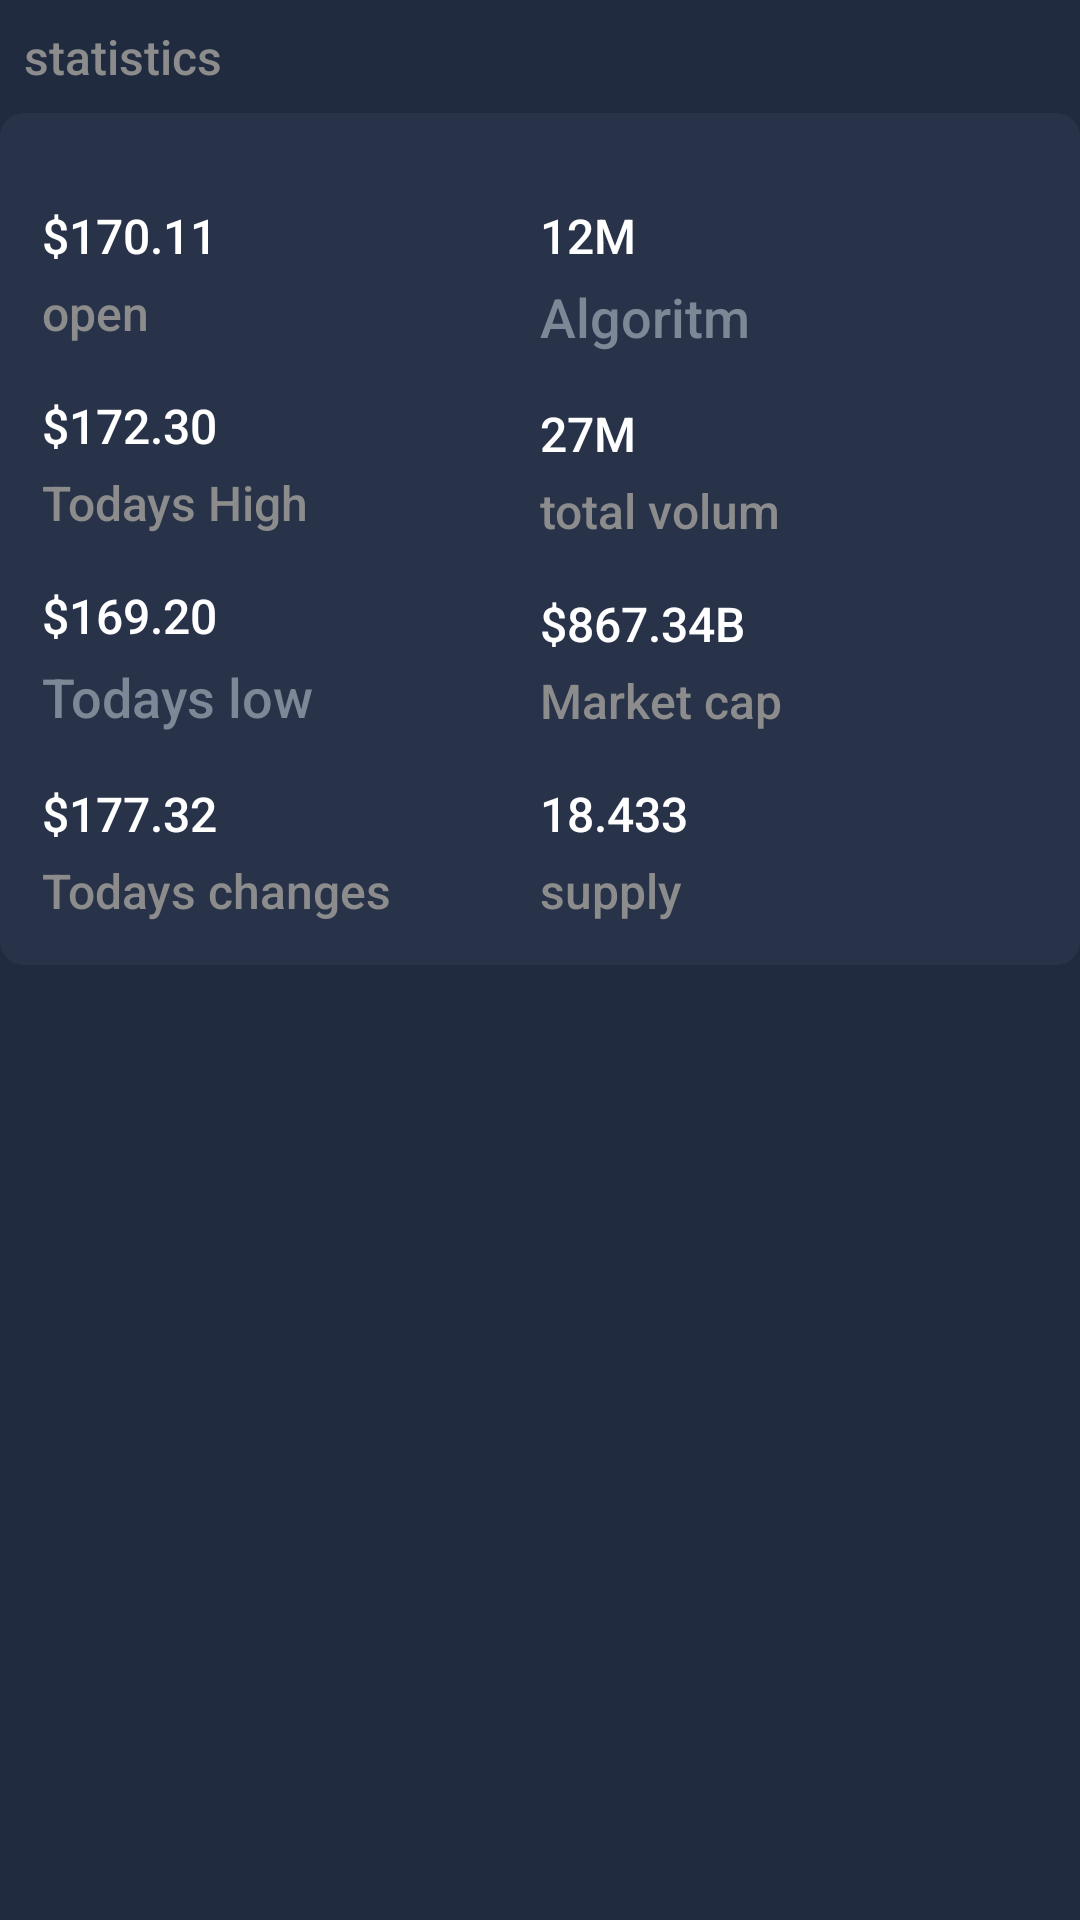

Reconstruct the res/layout file that produces this screen, plus the resources it refers to.
<!-- AndroidManifest.xml: application theme AppThem -->
<!-- res/layout/modul_statistic.xml -->
<?xml version="1.0" encoding="utf-8"?>
<LinearLayout xmlns:android="http://schemas.android.com/apk/res/android"
    xmlns:tools="http://schemas.android.com/tools"
    android:layout_width="match_parent"
    xmlns:app="http://schemas.android.com/apk/res-auto"
    android:layout_marginStart="14dp"
    android:layout_marginEnd="14dp"
    android:layout_marginTop="16dp"
    android:orientation="vertical"
    android:layout_height="match_parent">
    <TextView
        android:layout_margin="8dp"
        style="@style/CoinBitText.Body1Alternate"
        android:text="statistics"
        android:layout_width="wrap_content"
        android:layout_height="wrap_content"/>

    <androidx.constraintlayout.widget.ConstraintLayout
        style="@style/CoinBitText.Body1"
        android:layout_width="match_parent"
        android:layout_height="wrap_content"
        android:background="@drawable/background_rounded_all"
        android:padding="14dp">

        <androidx.constraintlayout.widget.Guideline
            android:id="@+id/guideline"
            android:layout_width="wrap_content"
            android:layout_height="wrap_content"
            android:orientation="vertical"
            app:layout_constraintGuide_percent="0.5" />

        <TextView
            android:id="@+id/textOpen"
            style="@style/CoinBitText.Body1"
            android:layout_width="wrap_content"
            android:layout_height="wrap_content"
            android:layout_marginTop="16dp"
            android:text="$170.11"
            app:layout_constraintStart_toStartOf="parent"
            app:layout_constraintTop_toTopOf="parent" />

        <TextView
            android:id="@+id/textView3"
            style="@style/CoinBitText.Body1Alternate"
            android:layout_width="wrap_content"
            android:layout_height="wrap_content"
            android:layout_marginTop="4dp"
            android:text="open"
            app:layout_constraintStart_toStartOf="parent"
            app:layout_constraintTop_toBottomOf="@+id/textOpen" />

        <TextView
            android:id="@+id/texthigh"
            style="@style/CoinBitText.Body1"
            android:layout_width="wrap_content"
            android:layout_height="wrap_content"
            android:layout_marginTop="16dp"
            android:text="$172.30"
            app:layout_constraintStart_toStartOf="parent"
            app:layout_constraintTop_toBottomOf="@+id/textView3" />

        <TextView
            android:id="@+id/textView4"
            style="@style/CoinBitText.Body1Alternate"
            android:layout_width="wrap_content"
            android:layout_height="wrap_content"
            android:layout_marginTop="4dp"
            android:text="Todays High"
            app:layout_constraintStart_toStartOf="parent"
            app:layout_constraintTop_toBottomOf="@+id/texthigh" />

        <TextView
            android:id="@+id/texttodaylow"
            style="@style/CoinBitText.Body1"
            android:layout_width="wrap_content"
            android:layout_height="wrap_content"
            android:layout_marginTop="16dp"
            android:text="$169.20"
            app:layout_constraintStart_toStartOf="parent"
            app:layout_constraintTop_toBottomOf="@+id/textView4" />

        <TextView
            android:id="@+id/textView6"
            style="@style/CoinBitText.BodyAlternate"
            android:layout_width="wrap_content"
            android:layout_height="wrap_content"
            android:layout_marginTop="4dp"
            android:text="Todays low"
            app:layout_constraintStart_toStartOf="parent"
            app:layout_constraintTop_toBottomOf="@+id/texttodaylow" />

        <TextView
            android:id="@+id/texttodayschange"
            style="@style/CoinBitText.Body1"
            android:layout_width="wrap_content"
            android:layout_height="wrap_content"
            android:layout_marginTop="16dp"
            android:text="$177.32"
            app:layout_constraintStart_toStartOf="parent"
            app:layout_constraintTop_toBottomOf="@+id/textView6" />

        <TextView
            android:id="@+id/textalgoritm"
            style="@style/CoinBitText.Body1"
            android:layout_width="wrap_content"
            android:layout_height="wrap_content"
            android:layout_marginTop="16dp"
            android:text="12M"
            app:layout_constraintStart_toStartOf="@+id/guideline"
            app:layout_constraintTop_toTopOf="parent" />

        <TextView
            android:id="@+id/textView9"
            style="@style/CoinBitText.Body1Alternate"
            android:layout_width="wrap_content"
            android:layout_height="wrap_content"
            android:layout_marginTop="4dp"
            android:text="Todays changes"
            app:layout_constraintStart_toStartOf="parent"
            app:layout_constraintTop_toBottomOf="@+id/texttodayschange" />

        <TextView
            android:id="@+id/textView10"
            style="@style/CoinBitText.BodyAlternate"
            android:layout_width="wrap_content"
            android:layout_height="wrap_content"
            android:layout_marginTop="4dp"
            android:text="Algoritm"
            app:layout_constraintStart_toStartOf="@+id/guideline"
            app:layout_constraintTop_toBottomOf="@+id/textalgoritm" />

        <TextView
            android:id="@+id/texttotalvalum"
            style="@style/CoinBitText.Body1"
            android:layout_width="wrap_content"
            android:layout_height="wrap_content"
            android:layout_marginTop="16dp"
            android:text="27M"
            app:layout_constraintStart_toStartOf="@+id/guideline"
            app:layout_constraintTop_toBottomOf="@+id/textView10" />

        <TextView
            android:id="@+id/textView12"
            style="@style/CoinBitText.Body1Alternate"
            android:layout_width="wrap_content"
            android:layout_height="wrap_content"
            android:layout_marginTop="4dp"
            android:text="total volum"
            app:layout_constraintStart_toStartOf="@+id/guideline"
            app:layout_constraintTop_toBottomOf="@+id/texttotalvalum" />

        <TextView
            android:id="@+id/textmarketcap"
            style="@style/CoinBitText.Body1"
            android:layout_width="wrap_content"
            android:layout_height="wrap_content"
            android:layout_marginTop="16dp"
            android:text="$867.34B"
            app:layout_constraintStart_toStartOf="@+id/guideline"
            app:layout_constraintTop_toBottomOf="@+id/textView12" />

        <TextView
            android:id="@+id/textView14"
            style="@style/CoinBitText.Body1Alternate"
            android:layout_width="wrap_content"
            android:layout_height="wrap_content"
            android:layout_marginTop="4dp"
            android:text="Market cap"
            app:layout_constraintStart_toStartOf="@+id/guideline"
            app:layout_constraintTop_toBottomOf="@+id/textmarketcap" />

        <TextView
            android:id="@+id/textsupply"
            style="@style/CoinBitText.Body1"
            android:layout_width="wrap_content"
            android:layout_height="wrap_content"
            android:layout_marginTop="16dp"
            android:text="18.433"
            app:layout_constraintStart_toStartOf="@+id/guideline"
            app:layout_constraintTop_toBottomOf="@+id/textView14" />

        <TextView
            android:id="@+id/textView16"
            style="@style/CoinBitText.Body1Alternate"
            android:layout_width="wrap_content"
            android:layout_height="wrap_content"
            android:layout_marginTop="4dp"
            android:text="supply"
            app:layout_constraintStart_toStartOf="@+id/guideline"
            app:layout_constraintTop_toBottomOf="@+id/textsupply" />


    </androidx.constraintlayout.widget.ConstraintLayout>

</LinearLayout>
<!-- resources referenced by this layout -->
<resources>
  <!-- drawable background_rounded_all (drawable) -->
  <?xml version="1.0" encoding="utf-8"?>
  <shape
      android:shape="rectangle"
      xmlns:android="http://schemas.android.com/apk/res/android">
      <solid android:color="@color/colorPrimary" />
      <corners android:radius="8dp" />
  
  </shape>
  <style name="CoinBitText.Body1" parent="CoinBitText">
          <item name="android:textColor">@color/primaryTextColor</item>
          <item name="android:textSize">16sp</item>
      </style>
  <style name="CoinBitText.Body1Alternate" parent="CoinBitText">
          <item name="android:textColor">@color/secondaryTextColor</item>
          <item name="android:textSize">16sp</item>
      </style>
  <style name="CoinBitText.BodyAlternate" parent="CoinBitText">
          <item name="android:textColor">@color/tertiaryTextColor</item>
          <item name="android:textSize">18sp</item>
      </style>
  <style name="AppThem" parent="Theme.MaterialComponents.Light.NoActionBar">
          
          <item name="colorPrimary">@color/colorPrimary</item>
          <item name="colorPrimaryVariant">@color/colorPrimaryDark</item>
          <item name="colorOnPrimary">@color/primaryTextColor</item>
  
          
          <item name="colorSecondary">@color/colorAccent</item>
          <item name="colorOnSecondary">@color/primaryTextColor</item>
          <item name="android:statusBarColor" tools:targetApi="l">@color/colorPrimaryDark</item>
          <item name="android:windowBackground">@color/backgroundColor</item>
          <item name="fontFamily">sans-serif-medium</item>
          <item name="spark_SparkViewStyle">@style/MySparkViewStyle</item>
      </style>
  <color name="colorPrimary">#28334a</color>
  <style name="CoinBitText" parent="Base.TextAppearance.AppCompat.Caption">
          <item name="android:lineSpacingExtra">4sp</item>
      </style>
  <color name="primaryTextColor">#ffffff</color>
  <color name="secondaryTextColor">#8c8c8c</color>
  <color name="tertiaryTextColor">#7e8795</color>
  <color name="colorPrimaryDark">#212b40</color>
  <color name="colorAccent">#148bee</color>
  <color name="backgroundColor">#212b40</color>
  <style name="MySparkViewStyle" parent="@style/spark_SparkView">
          <item name="spark_lineColor">@color/colorPrimary</item>
          <item name="spark_lineWidth">3dp</item>
          <item name="spark_fill">false</item>
          <item name="spark_baseLineColor">@color/colorPrimary</item>
      </style>
</resources>
